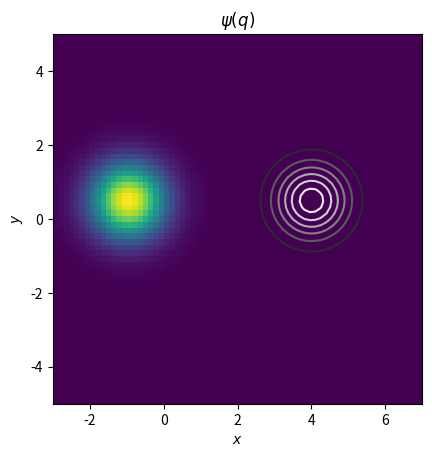

Write the Python code that produced this figure.
"""
Split operator in 2 d
"""
import numpy as np
import matplotlib.pyplot as plt


def potential(q):
    """
    potential energy at q

    Parameters
    ----------
    q : array, float, shape (..., 2)

    Returns
    -------
    V : array, float, shape `q.shape[:-1]`
        Potential values
    """
    q_0 = np.array([4.0, 0.5])
    sigma = 1.0
    arg = np.sum(((q - q_0) / sigma) ** 2, axis=-1)
    V_0 = 1.0
    return V_0 * np.exp(-arg)


def kinetic(p):
    """
    kinetic energy
    """
    return np.sum(p ** 2, axis=-1) / 2


def coherent_state(grid, q_0, p_0, hbar, sigma=1.0):
    """
    returns a coherent state
    """
    a = 2 * sigma ** 2
    C = np.sqrt(2 / (np.pi * a))
    return C * np.exp(
        -np.sum((grid - q_0) ** 2, axis=-1) / a -
        1j * grid @ p_0 / hbar)


x = np.linspace(-3, 7, 70)
y = np.linspace(-5, 5, 65)
grid = np.array(np.meshgrid(
    x, y, indexing='ij')).transpose(
        (1, 2, 0))

V = potential(grid)

hbar = 0.05
q_0 = np.array([-1.0, 0.5])
p_0 = np.array([1.0, 0.1])
psi_0 = coherent_state(
    grid, q_0, p_0, hbar)


fig = plt.figure()
ax = fig.add_subplot(
    111, title=r"$\psi(q)$",
    xlabel="$x$", ylabel="$y$")

ax.contour(
    grid[..., 0],
    grid[..., 1],
    V,
    cmap=plt.cm.Greys_r)

psi_0_abs2 = np.abs(psi_0) ** 2
ax.imshow(
    psi_0_abs2.T,
    origin="lower",
    interpolation="nearest",
    extent=(x.min(), x.max(),
            y.min(), y.max()),
    cmap=plt.cm.viridis)

plt.show()
